Run: headless pygame with SDL's dummy video driver; simulated clock (each Clock.tick advances the game by its frame time, no real sleeping); random seed 0; keys injected as events and as key.get_pressed() state; no mouse input.
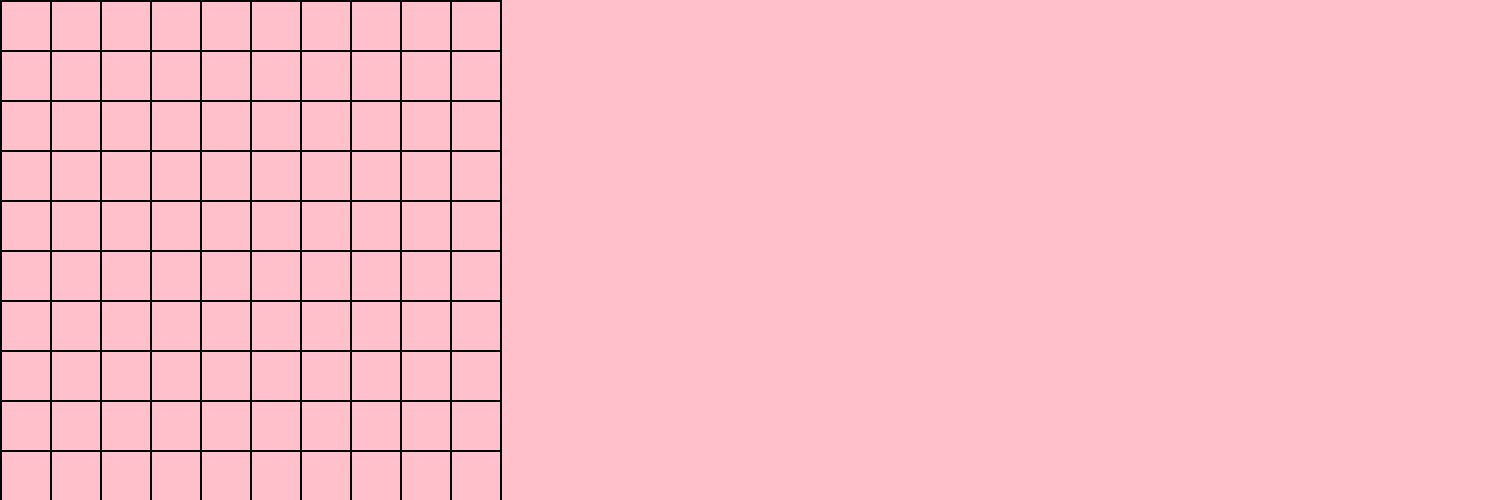
Frame 1 of 4 · flips 1–60 · no input
Frame 2 of 4 · flips 61–180 · tapped SPACE, RETURN · held RIGHT (→), D · screen unchanged from frame 1, image omitted
Frame 3 of 4 · flips 181–300 · held DOWN (↓), S · screen unchanged from frame 2, image omitted
Frame 4 of 4 · flips 301–420 · held LEFT (←), A, UP (↑), W · screen unchanged from frame 3, image omitted

The pygame program that drew these frames:

import pygame as pg
from collections import deque
from random import choice

WIDTH = 1500
HEIGHT = 500
SIZE = [WIDTH, HEIGHT]
SQUARE_SIZE = 50
columns = WIDTH // SQUARE_SIZE
rows = HEIGHT // SQUARE_SIZE
pg.init()
screen = pg.display.set_mode(SIZE)
time = pg.time.Clock()


class Cell:
    def __init__(self, x, y):
        self.x = x
        self.y = y
        # top, right, bottom, left
        self.walls = [True, True, True, True]
        self.visited = 0  # посещена клетка или нет

    def fill_current(self):
        f1  = self.x * SQUARE_SIZE
        f2 = self.y * SQUARE_SIZE
        pg.draw.rect(screen, 'black', [f1, f2, SQUARE_SIZE, SQUARE_SIZE])

    def draw_lines_and_cell(self):
        x = self.x * SQUARE_SIZE
        y = self.y * SQUARE_SIZE

        if self.visited == 1:
            pg.draw.rect(screen, 'black', (x, y, SQUARE_SIZE, SQUARE_SIZE))

        if self.walls[0]:
            pg.draw.line(screen, 'black', [x, y], [x + SQUARE_SIZE, y], 2)
        if self.walls[1]:
            pg.draw.line(screen, 'black', [x + SQUARE_SIZE, y], [x + SQUARE_SIZE, y + SQUARE_SIZE], 2)
        if self.walls[2]:
            pg.draw.line(screen, 'black', [x + SQUARE_SIZE, y + SQUARE_SIZE], [x, y + SQUARE_SIZE], 2)
        if self.walls[3]:
            pg.draw.line(screen, 'black', [x, y + SQUARE_SIZE], [x, y], 2)


grid = []
for i in range(rows):
    for j in range(columns):
        grid.append(Cell(i, j))
cell_now = grid[0]

queue = deque()
running = True
while running:
    screen.fill(pg.Color('pink'))
    events = pg.event.get()
    for event in events:
        if event.type == pg.QUIT:
            running = False
    for c in grid:
        c.draw_lines_and_cell()

    pg.display.flip()
    time.tick(30)
